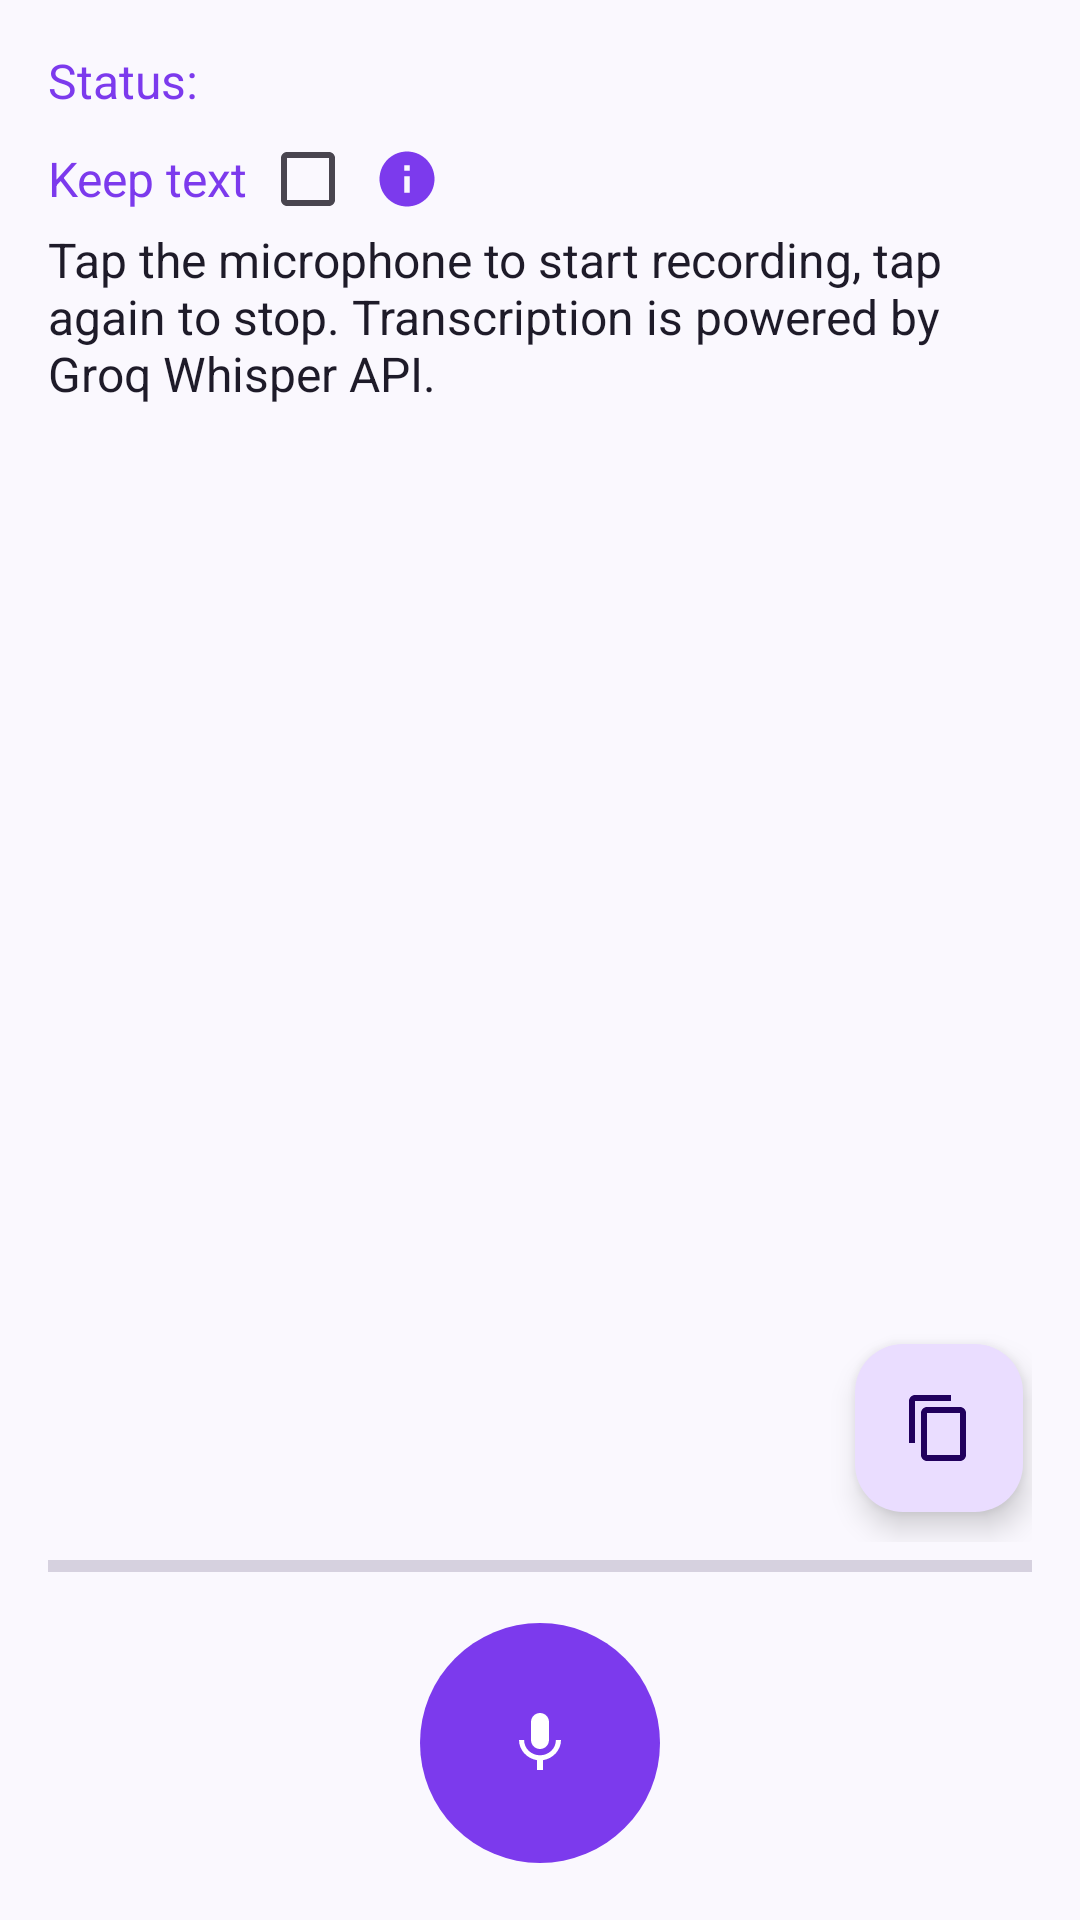

Reconstruct the res/layout file that produces this screen, plus the resources it refers to.
<!-- AndroidManifest.xml: application theme Theme.WhisperGroq.ActionBar -->
<!-- res/layout/activity_main.xml -->
<?xml version="1.0" encoding="utf-8"?>
<androidx.coordinatorlayout.widget.CoordinatorLayout xmlns:android="http://schemas.android.com/apk/res/android"
    android:layout_width="match_parent"
    android:layout_height="match_parent"
    android:fitsSystemWindows="true">
    <LinearLayout
        android:layout_width="match_parent"
        android:layout_height="match_parent"
        android:orientation="vertical"
        android:padding="16dp">

        <LinearLayout
            android:id="@+id/bannerIme"
            android:layout_width="match_parent"
            android:layout_height="wrap_content"
            android:layout_marginBottom="10dp"
            android:orientation="horizontal"
            android:gravity="center_vertical"
            android:padding="12dp"
            android:background="@drawable/banner_bg"
            android:visibility="gone">

            <TextView
                android:layout_width="0dp"
                android:layout_height="wrap_content"
                android:layout_weight="1"
                android:textSize="14sp"
                android:textColor="?attr/colorOnPrimaryContainer"
                android:text="@string/ime_not_enabled" />

            <Button
                android:id="@+id/btnEnableIme"
                style="@style/Widget.Material3.Button.TextButton"
                android:layout_width="wrap_content"
                android:layout_height="wrap_content"
                android:textColor="?attr/colorOnPrimaryContainer"
                android:text="@string/ime_enable_action" />
        </LinearLayout>

        <LinearLayout
            android:layout_width="match_parent"
            android:layout_height="wrap_content"
            android:layout_marginBottom="6dp"
            android:orientation="horizontal">

            <TextView
                android:id="@+id/tvStatusTitle"
                android:layout_width="wrap_content"
                android:layout_height="wrap_content"
                android:textSize="16sp"
                android:textColor="?attr/colorPrimary"
                android:text="@string/status"
                android:layout_marginEnd="8dp" />

            <TextView
                android:id="@+id/tvStatus"
                android:layout_width="wrap_content"
                android:layout_height="wrap_content"
                android:textSize="16sp"
                android:layout_marginStart="8dp" />
        </LinearLayout>

        <LinearLayout
            android:layout_width="match_parent"
            android:layout_height="wrap_content"
            android:gravity="center_vertical">

            <TextView
                android:layout_width="wrap_content"
                android:layout_height="wrap_content"
                android:gravity="center_vertical"
                android:textSize="16sp"
                android:textColor="?attr/colorPrimary"
                android:text="@string/append" />

            <CheckBox
                android:id="@+id/mode_append"
                android:layout_width="wrap_content"
                android:layout_height="wrap_content"
                android:minWidth="0dp"
                android:minHeight="0dp"
                android:layout_marginStart="4dp"
                android:contentDescription="@string/append"/>

            <ImageButton
                android:id="@+id/infoAppend"
                android:layout_width="22dp"
                android:layout_height="22dp"
                android:layout_marginStart="6dp"
                android:background="?attr/selectableItemBackgroundBorderless"
                android:src="@drawable/ic_info_48dp"
                android:scaleType="fitCenter"
                android:contentDescription="@string/append_hint"/>
        </LinearLayout>


        <RelativeLayout
            android:layout_width="match_parent"
            android:layout_height="0dp"
            android:layout_weight="1">
            <ScrollView
                android:id="@+id/scrollView"
                android:layout_width="match_parent"
                android:layout_height="match_parent">

                <EditText
                    android:id="@+id/tvResult"
                    android:layout_width="match_parent"
                    android:layout_height="wrap_content"
                    android:cursorVisible="false"
                    android:background="@null"
                    android:text="@string/instructions"
                    android:textSize="16sp" />
            </ScrollView>
            <com.google.android.material.floatingactionbutton.FloatingActionButton
                android:id="@+id/fabCopy"
                android:layout_width="wrap_content"
                android:layout_height="wrap_content"
                android:layout_alignParentEnd="true"
                android:layout_alignParentBottom="true"
                android:layout_marginStart="10dp"
                android:layout_marginTop="10dp"
                android:layout_marginEnd="3dp"
                android:layout_marginBottom="10dp"
                android:contentDescription="@string/copy_to_clipboard"
                android:src="@drawable/ic_copy" />
        </RelativeLayout>

        <ProgressBar
            android:id="@+id/processing_bar"
            android:layout_width="match_parent"
            android:layout_height="wrap_content"
            android:indeterminate="false"
            android:progressTint="?attr/colorPrimary"
            android:indeterminateTint="?attr/colorPrimary"
            style="?android:attr/progressBarStyleHorizontal"/>

        <RelativeLayout
            android:layout_width="wrap_content"
            android:layout_height="wrap_content"
            android:layout_gravity="center_horizontal"
            android:layout_marginTop="8dp">

            <ImageButton
                android:id="@+id/btnRecord"
                android:layout_width="80dp"
                android:layout_height="80dp"
                android:layout_margin="3dp"
                android:layout_centerHorizontal="true"
                android:background="@drawable/kb_mic_button"
                android:padding="4dp"
                android:contentDescription="@string/record_button"
                android:src="@drawable/ic_mic_48dp" />
        </RelativeLayout>
    </LinearLayout>
</androidx.coordinatorlayout.widget.CoordinatorLayout>
<!-- resources referenced by this layout -->
<resources>
  <!-- drawable banner_bg (drawable) -->
  <?xml version="1.0" encoding="utf-8"?>
  <shape xmlns:android="http://schemas.android.com/apk/res/android">
      <solid android:color="?attr/colorPrimaryContainer" />
      <corners android:radius="16dp" />
  </shape>
  <!-- drawable ic_copy (drawable) -->
  <vector xmlns:android="http://schemas.android.com/apk/res/android"
      android:width="24dp"
      android:height="24dp"
      android:viewportWidth="24"
      android:viewportHeight="24">
    
    <path
        android:fillColor="?attr/colorOnPrimaryContainer"
        android:pathData="M16,1L4,1c-1.1,0 -2,0.9 -2,2v14h2L4,3h12L16,1zM19,5L8,5c-1.1,0 -2,0.9 -2,2v14c0,1.1 0.9,2 2,2h11c1.1,0 2,-0.9 2,-2L21,7c0,-1.1 -0.9,-2 -2,-2zM19,21L8,21L8,7h11v14z"/>
  </vector>
  <!-- drawable ic_info_48dp (drawable) -->
  <vector xmlns:android="http://schemas.android.com/apk/res/android"
      android:width="24dp"
      android:height="24dp"
      android:viewportWidth="24"
      android:viewportHeight="24">
    
    <path
        android:fillColor="?attr/colorPrimary"
        android:pathData="M12,2C6.48,2 2,6.48 2,12s4.48,10 10,10 10,-4.48 10,-10S17.52,2 12,2zM13,17h-2v-6h2v6zM13,9h-2V7h2v2z"/>
  </vector>
  <!-- drawable ic_mic_48dp (drawable) -->
  <vector xmlns:android="http://schemas.android.com/apk/res/android"
      android:width="24dp"
      android:height="24dp"
      android:viewportWidth="24"
      android:viewportHeight="24">
    
    <path
        android:fillColor="?attr/colorOnPrimary"
        android:pathData="M12,14c1.66,0 2.99,-1.34 2.99,-3L15,5c0,-1.66 -1.34,-3 -3,-3S9,3.34 9,5v6c0,1.66 1.34,3 3,3zm5.3,-3c0,3 -2.54,5.1 -5.3,5.1S6.7,14 6.7,11H5c0,3.41 2.72,6.23 6,6.72V21h2v-3.28c3.28,-0.48 6,-3.3 6,-6.72h-1.7z"/>
  </vector>
  <!-- drawable kb_mic_button (drawable) -->
  <?xml version="1.0" encoding="utf-8"?>
  <selector xmlns:android="http://schemas.android.com/apk/res/android">
      <item android:state_pressed="true">
          <shape android:shape="oval">
              <solid android:color="@color/recording" />
          </shape>
      </item>
      <item>
          <shape android:shape="oval">
              <solid android:color="?attr/colorPrimary" />
          </shape>
      </item>
  </selector>
  <string name="append">Keep text</string>
  <string name="append_hint">Check the box so the text is not replaced: new transcriptions are appended to the end of the current text.</string>
  <string name="copy_to_clipboard">Copy</string>
  <string name="ime_enable_action">Enable</string>
  <string name="ime_not_enabled">Whisper-Groq keyboard is not enabled</string>
  <string name="instructions">Tap the microphone to start recording, tap again to stop. Transcription is powered by Groq Whisper API.</string>
  <string name="record_button">Record</string>
  <string name="status">Status:</string>
  <style name="Theme.WhisperGroq.ActionBar" parent="Theme.Material3.DayNight">
          <item name="colorPrimary">@color/colorAccent</item>
          <item name="colorPrimaryVariant">@color/colorAccentDark</item>
          <item name="colorSecondary">@color/colorAccent</item>
          <item name="colorSurface">@color/surface</item>
          <item name="colorOnSurface">@color/text_primary</item>
          <item name="android:windowBackground">@color/windowBackground</item>
          <item name="android:textColorPrimary">@color/text_primary</item>
          <item name="android:textColorSecondary">@color/text_secondary</item>
      </style>
  <color name="recording">#DC2626</color>
  <color name="colorAccent">#7C3AED</color>
  <color name="colorAccentDark">#5B21B6</color>
  <color name="surface">#FFFFFF</color>
  <color name="text_primary">#1E1B29</color>
  <color name="windowBackground">#FAF8FE</color>
  <color name="text_secondary">#6B6385</color>
</resources>
